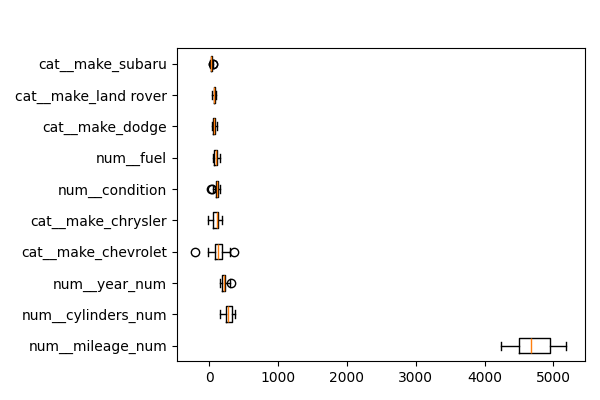

Source data for this figure (header and first rows):
feature, importances_mean
num__mileage_num, 4704
num__cylinders_num, 278.1
num__year_num, 222
cat__make_chevrolet, 127.4
cat__make_chrysler, 106.2
num__condition, 104.9
num__fuel, 100.7
cat__make_dodge, 74.85
cat__make_land rover, 74.47
cat__make_subaru, 36.94
cat__make_nissan, 31.43
cat__make_jaguar, 15.48
cat__make_bmw, 10.87
cat__make_audi, 10.63
cat__make_ford, 8.046
cat__make_hyundai, 5.239
cat__make_tesla, 2.085
cat__make_mercedes-benz, 1.579
num__title_status, 0.04578
cat__make_toyota, 0.0
cat__make_fiat, 0.0
cat__make_acura, 0.0
cat__make_cadillac, 0.0
cat__make_buick, 0.0
cat__make_chevy, 0.0
cat__make_international, 0.0
cat__make_kia, 0.0
cat__make_mazda, 0.0
cat__make_lincoln, 0.0
cat__make_hummer, 0.0
cat__make_honda, 0.0
cat__make_infiniti, 0.0
cat__make_gmc, 0.0
cat__make_vw, 0.0
cat__make_saab, 0.0
cat__make_mercedes benz, 0.0
cat__make_mercedes, 0.0
cat__make_mitsubishi, 0.0
cat__make_pontiac, 0.0
cat__make_mercury, 0.0
cat__make_mercedez-benz, 0.0
cat__make_scion, 0.0
cat__make_suzuki, 0.0
cat__make_ram, -0.2167
cat__make_volkswagen, -0.3133
cat__make_volvo, -0.4177
cat__make_lexus, -7.344
cat__make_jeep, -9.774
num__transmission, -17.74
